Run: headless pygame with SDL's dummy video driver; simulated clock (each Clock.tick advances the game by its frame time, no real sleeping); random seed 0; keys injected as events and as key.get_pressed() state; no mouse input.
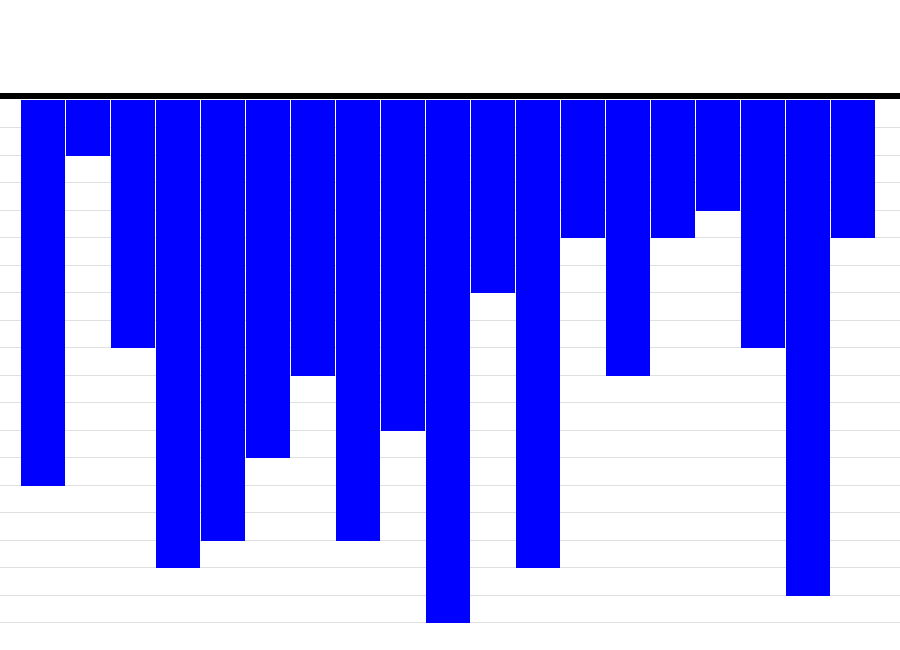
Frame 1 of 4 · flips 1–60 · no input
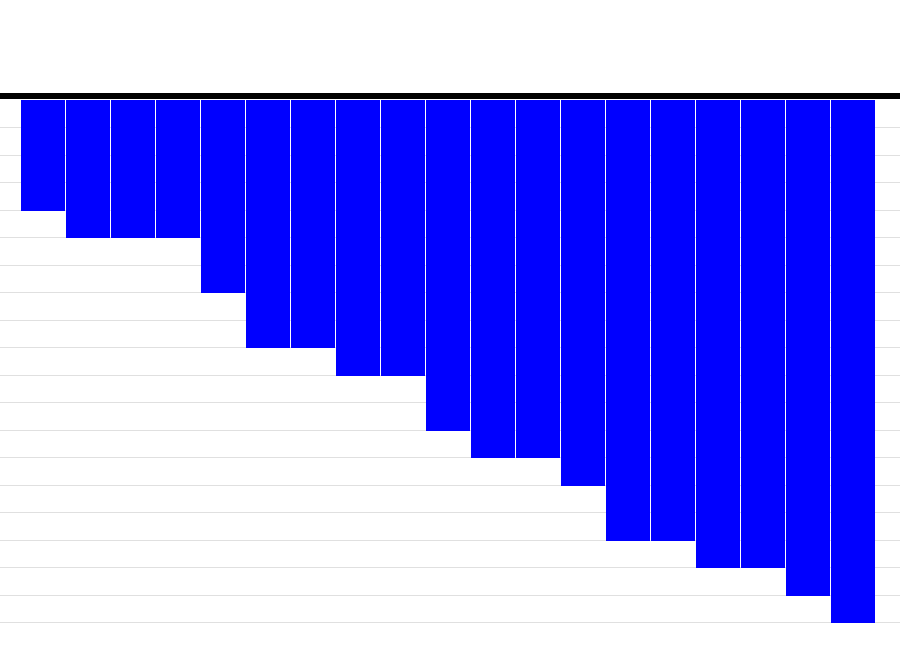
Frame 2 of 4 · flips 61–180 · tapped SPACE, RETURN · held RIGHT (→), D
Frame 3 of 4 · flips 181–300 · held DOWN (↓), S · screen unchanged from frame 2, image omitted
Frame 4 of 4 · flips 301–420 · held LEFT (←), A, UP (↑), W · screen unchanged from frame 3, image omitted

The pygame program that drew these frames:

# Python implementation for visualizing merge sort. 
import pygame
import random
#from SortingAlgorithms.MergeSort import mergeSort

pygame.font.init()

WIDTH = 900
HEIGHT = 650

screen = pygame.display.set_mode((WIDTH, HEIGHT))


pygame.display.set_caption("Sorting Algorithm Visualizer")

run = True

BLUE = (0,0,255)
WHITE = (255,255,255)

array = []
array_color = []




def generate_array(rng):
    global array, array_color
    arr = []
    arr_color = []
    for i in range(rng):
        arr.append(random.randrange(1,rng))
        arr_color.append(BLUE)
    array = arr
    array_color = arr_color
generate_array(20)

def refill():
    screen.fill((255, 255, 255))
    draw()
    pygame.display.update()
    pygame.time.delay(20)
 
  
# Draw the array values
def draw():
    
    element_width =(WIDTH-len(array))//len(array)
    boundry_arr = WIDTH / len(array)
    boundry_grp = 550 / (len(array))
    pygame.draw.line(screen, (0, 0, 0), 
                    (0, 95), (900, 95), 6)
    for i in range(1, 100):
        pygame.draw.line(screen, 
                        (224, 224, 224),
                        (0, boundry_grp * i + 100),
                        (900, boundry_grp * i + 100), 1)
      
    # Drawing the array values as lines
    for i in range(1, len(array)):
        pygame.draw.line(screen, array_color[i], (boundry_arr * i-3, 100),
            (boundry_arr * i-3, array[i]*boundry_grp + 100), element_width)
        
        
def merge(arr,left,right):
    
    l = 0
    r = 0
    k = 0
    pygame.event.pump()
    
    while l < len(left) and r < len(right):
        refill()
        pygame.event.pump()
        if left[l] > right[r]:
            arr[k] = right[r]
            r += 1
        else:
            arr[k] = left[l]
            l += 1
        k += 1
    
    while l < len(left):
        refill()
        pygame.event.pump()
        arr[k] = left[l]
        l += 1
        k += 1

    while r < len(right):
        refill()
        pygame.event.pump()
        arr[k] = right[r]
        r += 1
        k += 1



def mergeSort(arr):
    n = len(arr)
    if n==1: return arr
    mid = n//2
    left = arr[:mid]
    right = arr[mid:]
    
    mergeSort(left)
    mergeSort(right)

    merge(arr,left,right)
  
# Infinite loop to keep the window open
while run:
    # background
    screen.fill((255, 255, 255))
    # Event handler stores all event 
    for event in pygame.event.get():
        # If we click Close button in window
        if event.type == pygame.QUIT:
            run = False
        if event.type == pygame.KEYDOWN:
            if event.key == pygame.K_r:
                generate_array(150) 
            if event.key == pygame.K_RETURN:
                mergeSort(array)     
    draw()
    pygame.display.update()
      
pygame.quit()
